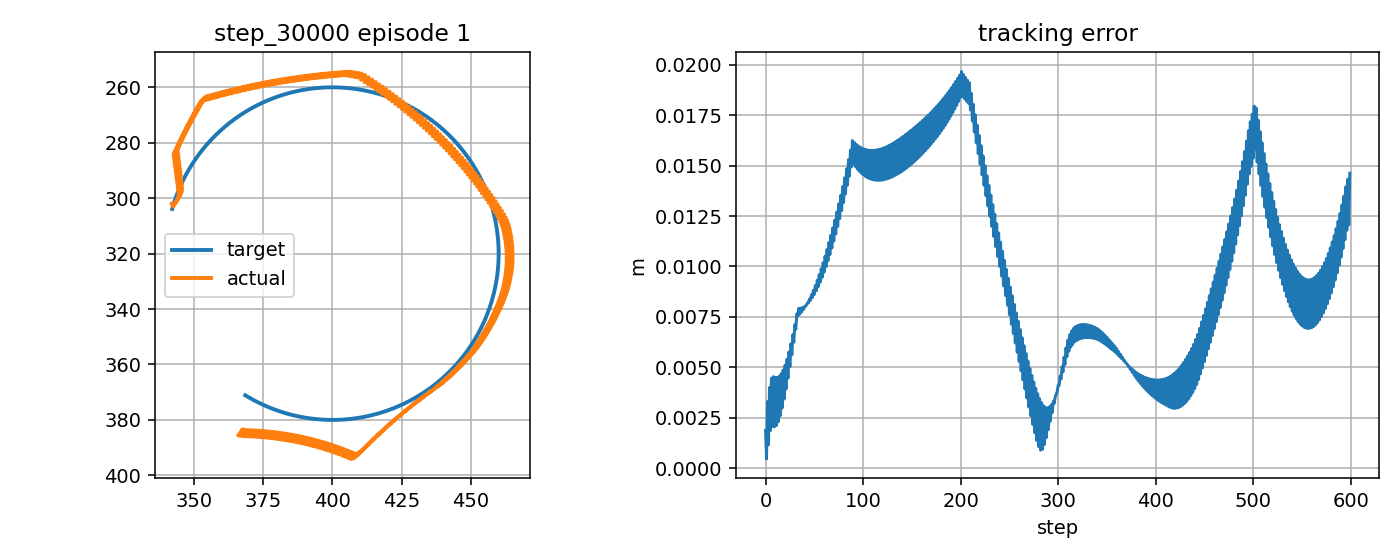

The data file committed next to this chart (first rows):
step, t, x_target_px, y_target_px, x_ee_px, y_ee_px, q1, q2, dq1, dq2, tau1, tau2, tau_pd1, tau_pd2, reward, ee_error_px, ee_error_m, q_error_norm, dq_error_norm, action_norm, action_saturation, tau_total_norm, tau_residual_norm, q_abs_max
0, 6.81, 342.2, 303.9, 342.1, 302, -2.585, 1.759, 0.5873, -1.122, -0.9187, 0.2537, -1.56, -0.9837, 0.8852, 1.872, 0.001872, 0.01684, 1.01, 0.2788, 0.0, 0.9531, 1.394, 2.585
1, 6.827, 342.3, 303.4, 342.6, 303, -2.587, 1.768, -0.1346, 0.5447, -3.388, 3.828, -7.703, 8.522, 0.9695, 0.4553, 0.0004553, 0.003615, 0.807, 1.275, 0.0, 5.112, 6.375, 2.587
2, 6.844, 342.5, 302.9, 344.3, 300.2, -2.569, 1.75, 1.107, -1.122, -0.3034, -2.737, -0.2871, -5.242, 0.8034, 3.302, 0.003302, 0.02562, 1.321, 0.5011, 0.0, 2.753, 2.505, 2.569
3, 6.86, 342.6, 302.4, 343.4, 301.6, -2.578, 1.759, -0.56, 0.5447, -9.901, 4.894, -13.29, 8.629, 0.9709, 1.16, 0.00116, 0.00839, 1.037, 1.008, 0.0, 11.04, 5.041, 2.578
4, 6.877, 342.8, 302, 345.2, 298.8, -2.56, 1.74, 1.107, -1.122, 2.17, -1.295, 3.838, -5.139, 0.7637, 4.001, 0.004001, 0.03037, 1.321, 0.8381, 0.0, 2.527, 4.191, 2.56
5, 6.894, 342.9, 301.5, 344.2, 300.1, -2.569, 1.749, -0.56, 0.5447, -10.24, 5.164, -13.41, 8.732, 0.9447, 1.87, 0.00187, 0.0132, 1.037, 0.9555, 0.0, 11.47, 4.777, 2.569
6, 6.91, 343.1, 301, 345.7, 297.4, -2.552, 1.731, 1.02, -1.122, 1.91, -1.076, 3.711, -5.035, 0.7485, 4.461, 0.004461, 0.03407, 1.26, 0.8698, 0.0, 2.192, 4.349, 2.552
7, 6.927, 343.2, 300.5, 344.5, 298.9, -2.563, 1.74, -0.647, 0.5447, -9.391, 5.168, -12.62, 8.837, 0.9405, 2.073, 0.002073, 0.01576, 1.098, 0.977, 0.0, 10.72, 4.885, 2.563
8, 6.944, 343.4, 300.1, 345.8, 296.2, -2.547, 1.721, 0.9661, -1.122, 2.227, -0.7311, 4.562, -4.93, 0.7431, 4.544, 0.004544, 0.03611, 1.224, 0.961, 0.0, 2.344, 4.805, 2.547
9, 6.96, 343.6, 299.6, 344.4, 297.7, -2.558, 1.73, -0.7005, 0.5447, -8.795, 5.208, -12.07, 8.941, 0.9429, 2.046, 0.002046, 0.01727, 1.138, 0.9929, 0.0, 10.22, 4.965, 2.558
10, 6.977, 343.7, 299.1, 345.7, 295.1, -2.543, 1.711, 0.9594, -1.122, 2.542, -0.5035, 5.144, -4.825, 0.7424, 4.505, 0.004505, 0.03759, 1.22, 1.009, 0.0, 2.591, 5.045, 2.543
11, 6.994, 343.9, 298.7, 344.2, 296.6, -2.554, 1.72, -0.7072, 0.5447, -8.631, 5.272, -11.95, 9.047, 0.9376, 2.109, 0.002109, 0.019, 1.143, 1.005, 0.0, 10.11, 5.026, 2.554
12, 7.01, 344.1, 298.2, 345.6, 293.9, -2.538, 1.702, 0.9594, -1.122, 2.682, -0.3968, 5.267, -4.718, 0.7436, 4.502, 0.004502, 0.03919, 1.22, 1.007, 0.0, 2.711, 5.036, 2.538
13, 7.027, 344.3, 297.7, 344.1, 295.4, -2.55, 1.711, -0.7072, 0.5447, -8.507, 5.326, -11.89, 9.155, 0.9251, 2.298, 0.002298, 0.02106, 1.142, 1.022, 0.0, 10.04, 5.111, 2.55
14, 7.044, 344.5, 297.3, 345.4, 292.8, -2.534, 1.692, 0.9594, -1.122, 2.81, -0.3102, 5.324, -4.61, 0.7443, 4.559, 0.004559, 0.04098, 1.221, 0.9961, 0.0, 2.828, 4.981, 2.534
15, 7.06, 344.7, 296.8, 344, 294.3, -2.546, 1.701, -0.7072, 0.5447, -8.396, 5.397, -11.83, 9.265, 0.9075, 2.597, 0.002597, 0.02337, 1.142, 1.035, 0.0, 9.981, 5.176, 2.546
16, 7.077, 344.9, 296.3, 345.3, 291.7, -2.53, 1.682, 0.9594, -1.122, 2.957, -0.2205, 5.382, -4.499, 0.7433, 4.679, 0.004679, 0.04295, 1.222, 0.9836, 0.0, 2.965, 4.918, 2.53
17, 7.094, 345.1, 295.9, 343.8, 293.2, -2.542, 1.692, -0.7072, 0.5447, -8.294, 5.462, -11.78, 9.377, 0.886, 2.98, 0.00298, 0.0259, 1.142, 1.048, 0.0, 9.931, 5.239, 2.542
18, 7.11, 345.3, 295.4, 345.2, 290.6, -2.526, 1.673, 0.9594, -1.122, 3.081, -0.1348, 5.441, -4.385, 0.7402, 4.862, 0.004862, 0.04509, 1.222, 0.9723, 0.0, 3.084, 4.861, 2.526
19, 7.127, 345.5, 295, 343.7, 292.1, -2.537, 1.682, -0.7072, 0.5447, -8.194, 5.527, -11.72, 9.492, 0.8619, 3.427, 0.003427, 0.02861, 1.141, 1.061, 0.0, 9.884, 5.303, 2.537
20, 7.144, 345.7, 294.5, 345, 289.5, -2.521, 1.663, 0.9594, -1.122, 3.201, -0.05848, 5.5, -4.27, 0.7346, 5.107, 0.005107, 0.0474, 1.223, 0.9596, 0.0, 3.202, 4.798, 2.521
21, 7.16, 345.9, 294.1, 343.5, 290.9, -2.533, 1.672, -0.7072, 0.5447, -8.091, 5.594, -11.66, 9.608, 0.8359, 3.923, 0.003923, 0.03147, 1.141, 1.074, 0.0, 9.836, 5.369, 2.533
22, 7.177, 346.1, 293.6, 344.9, 288.3, -2.517, 1.654, 0.9594, -1.122, 3.318, 0.009345, 5.56, -4.152, 0.7265, 5.41, 0.00541, 0.04985, 1.224, 0.9454, 0.0, 3.318, 4.727, 2.517
23, 7.194, 346.3, 293.2, 343.4, 289.8, -2.529, 1.663, -0.7072, 0.5447, -7.984, 5.663, -11.6, 9.727, 0.8088, 4.458, 0.004458, 0.03446, 1.14, 1.087, 0.0, 9.789, 5.437, 2.529
24, 7.21, 346.6, 292.7, 344.8, 287.2, -2.513, 1.644, 0.9594, -1.122, 3.431, 0.1279, 5.621, -4.032, 0.7155, 5.768, 0.005768, 0.05245, 1.225, 0.9402, 0.0, 3.434, 4.701, 2.513
25, 7.227, 346.8, 292.3, 343.2, 288.7, -2.525, 1.653, -0.7072, 0.5447, -7.86, 5.74, -11.54, 9.848, 0.7806, 5.025, 0.005025, 0.03758, 1.139, 1.103, 0.0, 9.733, 5.513, 2.525
26, 7.244, 347, 291.8, 344.6, 286.1, -2.509, 1.634, 0.9594, -1.122, 3.546, 0.267, 5.681, -3.91, 0.7019, 6.175, 0.006175, 0.05519, 1.226, 0.9381, 0.0, 3.556, 4.691, 2.509
27, 7.26, 347.3, 291.4, 343.1, 287.6, -2.521, 1.643, -0.7072, 0.5447, -7.736, 5.805, -11.47, 9.972, 0.7516, 5.62, 0.00562, 0.0408, 1.139, 1.12, 0.0, 9.672, 5.598, 2.521
28, 7.277, 347.5, 291, 344.5, 285, -2.505, 1.625, 0.9594, -1.122, 3.692, 0.4502, 5.742, -3.785, 0.6859, 6.627, 0.006627, 0.05806, 1.227, 0.941, 0.0, 3.72, 4.705, 2.505
29, 7.294, 347.7, 290.5, 343, 286.5, -2.516, 1.634, -0.7072, 0.5447, -7.611, 5.866, -11.41, 10.1, 0.7219, 6.239, 0.006239, 0.04413, 1.138, 1.138, 0.0, 9.609, 5.689, 2.516
30, 7.31, 348, 290.1, 344.4, 284, -2.5, 1.615, 0.9594, -1.122, 3.826, 0.6301, 5.804, -3.657, 0.6679, 7.12, 0.00712, 0.06105, 1.228, 0.9443, 0.0, 3.878, 4.722, 2.5
31, 7.327, 348.2, 289.7, 342.8, 285.4, -2.512, 1.624, -0.7072, 0.5447, -7.485, 5.932, -11.35, 10.23, 0.6917, 6.88, 0.00688, 0.04755, 1.137, 1.156, 0.0, 9.55, 5.779, 2.512
32, 7.344, 348.5, 289.2, 344.2, 282.9, -2.496, 1.605, 0.9594, -1.122, 3.962, 0.7994, 5.866, -3.527, 0.6481, 7.648, 0.007648, 0.06417, 1.229, 0.9454, 0.0, 4.042, 4.727, 2.496
33, 7.36, 348.8, 288.8, 342.7, 284.3, -2.508, 1.615, -0.7072, 0.5447, -7.334, 6.003, -11.29, 10.36, 0.6606, 7.542, 0.007542, 0.05107, 1.136, 1.177, 0.0, 9.478, 5.883, 2.508
34, 7.377, 349, 288.4, 344.3, 282, -2.492, 1.598, 0.9594, -0.9951, 4.107, 0.9602, 5.928, -3.395, 0.6446, 7.924, 0.007924, 0.06531, 1.137, 0.9441, 0.0, 4.217, 4.721, 2.492
35, 7.394, 349.3, 287.9, 343, 283.6, -2.504, 1.609, -0.7072, 0.6715, -7.48, 5.409, -11.22, 9.405, 0.6655, 7.632, 0.007632, 0.05046, 1.22, 1.095, 0.0, 9.231, 5.476, 2.504
36, 7.41, 349.5, 287.5, 344.7, 281.3, -2.488, 1.593, 0.9594, -0.9951, 4.501, -0.2847, 5.994, -4.419, 0.6488, 7.937, 0.007937, 0.06446, 1.138, 0.879, 0.0, 4.51, 4.395, 2.488
37, 7.427, 349.8, 287.1, 343.3, 282.9, -2.5, 1.604, -0.7072, 0.6715, -7.408, 5.398, -11.16, 9.397, 0.6591, 7.743, 0.007743, 0.04996, 1.219, 1.097, 0.0, 9.166, 5.483, 2.5
38, 7.444, 350.1, 286.7, 345, 280.6, -2.484, 1.587, 0.9594, -0.9951, 4.612, -0.3376, 6.059, -4.426, 0.6497, 7.971, 0.007971, 0.0637, 1.139, 0.8673, 0.0, 4.625, 4.336, 2.484
39, 7.46, 350.4, 286.3, 343.6, 282.2, -2.495, 1.598, -0.7072, 0.6715, -7.334, 5.388, -11.09, 9.391, 0.6519, 7.874, 0.007874, 0.04956, 1.218, 1.098, 0.0, 9.1, 5.491, 2.495
40, 7.477, 350.7, 285.9, 345.3, 279.9, -2.479, 1.582, 0.9594, -0.9951, 4.725, -0.3887, 6.125, -4.43, 0.6498, 8.025, 0.008025, 0.06302, 1.14, 0.8554, 0.0, 4.741, 4.277, 2.479
41, 7.494, 350.9, 285.5, 344, 281.5, -2.491, 1.593, -0.7072, 0.6715, -7.258, 5.378, -11.03, 9.389, 0.6438, 8.025, 0.008025, 0.04928, 1.216, 1.101, 0.0, 9.034, 5.503, 2.491
42, 7.51, 351.2, 285, 345.7, 279.2, -2.475, 1.576, 0.9594, -0.9951, 4.838, -0.4376, 6.191, -4.431, 0.6489, 8.1, 0.0081, 0.06244, 1.142, 0.8433, 0.0, 4.858, 4.216, 2.475
43, 7.527, 351.5, 284.6, 344.3, 280.8, -2.487, 1.588, -0.7072, 0.6715, -7.18, 5.37, -10.96, 9.389, 0.635, 8.196, 0.008196, 0.0491, 1.215, 1.104, 0.0, 8.966, 5.518, 2.487
44, 7.544, 351.8, 284.2, 346, 278.5, -2.471, 1.571, 0.9594, -0.9951, 4.953, -0.4841, 6.257, -4.43, 0.6471, 8.197, 0.008197, 0.06196, 1.143, 0.8311, 0.0, 4.976, 4.155, 2.471
45, 7.56, 352.1, 283.8, 344.6, 280.1, -2.483, 1.582, -0.7072, 0.6715, -7.1, 5.362, -10.89, 9.392, 0.6254, 8.385, 0.008385, 0.04903, 1.214, 1.107, 0.0, 8.897, 5.535, 2.483
46, 7.577, 352.4, 283.4, 346.3, 277.8, -2.467, 1.566, 0.9594, -0.9951, 5.068, -0.5279, 6.323, -4.425, 0.6445, 8.315, 0.008315, 0.06158, 1.145, 0.8188, 0.0, 5.096, 4.094, 2.467
47, 7.594, 352.7, 283, 345, 279.4, -2.479, 1.577, -0.7072, 0.6715, -7.017, 5.361, -10.83, 9.397, 0.6151, 8.593, 0.008593, 0.04908, 1.212, 1.11, 0.0, 8.83, 5.552, 2.479
48, 7.61, 353, 282.7, 346.7, 277.1, -2.463, 1.56, 0.9594, -0.9951, 5.185, -0.5689, 6.389, -4.418, 0.6408, 8.454, 0.008454, 0.06131, 1.146, 0.8066, 0.0, 5.216, 4.033, 2.463
49, 7.627, 353.4, 282.3, 345.3, 278.7, -2.474, 1.571, -0.7072, 0.6715, -6.933, 5.361, -10.76, 9.406, 0.6041, 8.819, 0.008819, 0.04924, 1.211, 1.114, 0.0, 8.764, 5.571, 2.474
50, 7.644, 353.7, 281.9, 347, 276.4, -2.458, 1.555, 0.9594, -0.9951, 5.302, -0.6066, 6.454, -4.408, 0.6363, 8.614, 0.008614, 0.06114, 1.148, 0.7944, 0.0, 5.337, 3.972, 2.458
51, 7.66, 354, 281.5, 345.6, 278, -2.47, 1.566, -0.7072, 0.6715, -6.846, 5.363, -10.7, 9.418, 0.5924, 9.062, 0.009062, 0.04951, 1.209, 1.118, 0.0, 8.697, 5.592, 2.47
52, 7.677, 354.3, 281.1, 347.4, 275.7, -2.454, 1.549, 0.9594, -0.9951, 5.372, -0.6039, 6.519, -4.395, 0.6304, 8.795, 0.008795, 0.06107, 1.149, 0.7921, 0.0, 5.406, 3.961, 2.454
53, 7.694, 354.6, 280.7, 346, 277.3, -2.466, 1.561, -0.7072, 0.6715, -6.76, 5.367, -10.63, 9.432, 0.5801, 9.321, 0.009321, 0.04989, 1.207, 1.123, 0.0, 8.632, 5.614, 2.466
54, 7.71, 355, 280.4, 347.7, 275, -2.45, 1.544, 0.9594, -0.9951, 5.441, -0.595, 6.584, -4.378, 0.6236, 8.996, 0.008996, 0.06112, 1.151, 0.7905, 0.0, 5.474, 3.952, 2.45
55, 7.727, 355.3, 280, 346.3, 276.6, -2.462, 1.555, -0.7072, 0.6715, -6.673, 5.372, -10.57, 9.45, 0.5672, 9.597, 0.009597, 0.05038, 1.206, 1.128, 0.0, 8.567, 5.639, 2.462
56, 7.744, 355.6, 279.6, 348.1, 274.3, -2.446, 1.539, 0.9594, -0.9951, 5.515, -0.5801, 6.649, -4.359, 0.6159, 9.216, 0.009216, 0.06127, 1.153, 0.7891, 0.0, 5.545, 3.946, 2.446
57, 7.76, 356, 279.2, 346.7, 275.9, -2.458, 1.55, -0.7072, 0.6715, -6.585, 5.378, -10.5, 9.471, 0.5538, 9.888, 0.009888, 0.05097, 1.204, 1.133, 0.0, 8.502, 5.665, 2.458
58, 7.777, 356.3, 278.9, 348.4, 273.7, -2.442, 1.533, 0.9594, -0.9951, 5.618, -0.5591, 6.713, -4.337, 0.6074, 9.456, 0.009456, 0.06153, 1.155, 0.7867, 0.0, 5.646, 3.933, 2.442
59, 7.794, 356.7, 278.5, 347, 275.2, -2.453, 1.544, -0.7072, 0.6715, -6.494, 5.387, -10.44, 9.495, 0.5398, 10.19, 0.01019, 0.05167, 1.202, 1.139, 0.0, 8.437, 5.695, 2.453
... 540 more rows
